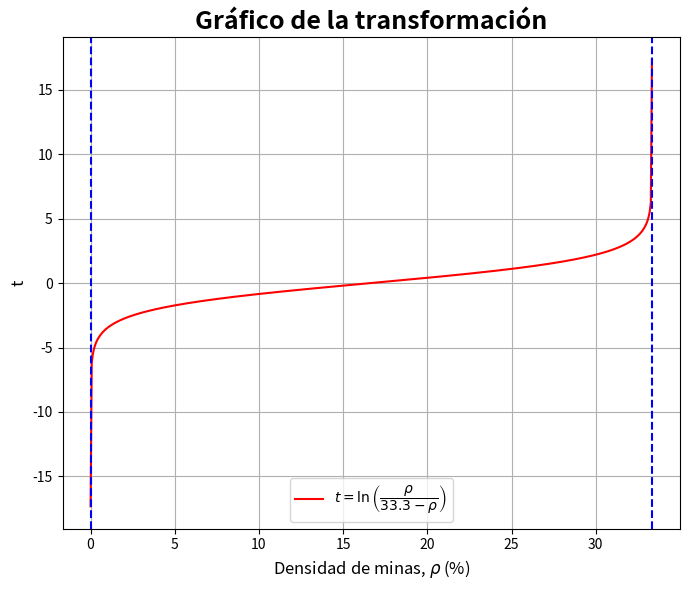

Recreate this plot in Python. (Note: this script raises an exception after producing the figure.)
################################################################################
################# Funciones para interpolar las probabilidades #################
################################################################################


import numpy as np
import matplotlib.pyplot as plt
from scipy.optimize import minimize


def transformada(x, a=0, b=100/3):
    return np.log((x-a)/(b-x))


def plot_transformada(a=0, b=100/3):
    """
    Parámetros:
    -----------
    a: float
        Límite inferior del intervalo
    
    b: float
        Límite superior del intervalo
    -----------
    Grafica la función transformada(x,a,b)
    """
    
    eps = 1e-6
    x = np.linspace(a+eps, b-eps, 500)
    y = transformada(x)
    
    # Plot
    plt.figure(figsize=(7,6))
    plt.plot(x,y, label=r"$t = \ln\left(\dfrac{\rho}{33.3-\rho}\right)$", 
             color="red")
    
    plt.axvline(x=a, linestyle="--", color="blue")
    plt.axvline(x=b, linestyle="--", color="blue")
    
    plt.title("Gráfico de la transformación", fontsize=18, fontweight="bold")
    plt.xlabel(r"Densidad de minas, $\rho$ (%)", fontsize=12)
    plt.ylabel("t", fontsize=12)
    
    plt.grid()
    plt.legend()
    plt.tight_layout()
    
    plt.savefig("Graficos/Transformacion.png", dpi=1080)
    
    plt.show()


def transformada_inversa(x, a=0, b=100/3):
    return (b*np.exp(x) + a)/(np.exp(x) + 1)


def interpolacion(y1, y2, a, b, x1=15.6, x2=20.6):
    """
    Parámetros:
    -----------
    x1, y1: float, float = 15.6, y1
        Punto 1
    
    x2, y2: float, float = 20.6, y2
        Punto 2
    
    a: float
        Asíntota horizontal inferior
    
    b: float
        Asíntota horizontal superior
    ----------
    Devuelve:
    ---------
    func = lambda t: a + (b - a)/(1 + np.exp(-k*(t - to)))
        Función logística
    ----------
    Realiza una interpolación tipo logística:
        y = a + (b-a)/(1+e^(-k*(x-xo)))
    Antes de eso, transforma el espacio [0, 33.3] a (-inf, inf)
    """
    
    t1 = transformada(x1)
    t2 = transformada(x2)
    
    # Interpolacion
    alpha = np.log((y1-a)/(b-y1))
    beta = np.log((y2-a)/(b-y2))
    
    to = float((beta*t1 - alpha*t2)/(beta - alpha))
    k = float(alpha/(t1-to))
    rho_0 = float(transformada_inversa(to))
    print(f"{to=}, {k=}, {rho_0=}")
    
    return lambda t: a + (b - a)/(1 + np.exp(-k*(t - to)))


def interpolacion_2(y1, y2, x1=15.6, x2=20.6):
    """
    Parámetros:
    -----------
    x1, y1: float, float = 15.6, y1
        Punto 1
    
    x2, y2: float, float = 20.6, y2
        Punto 2
    -----------
    Devuelve:
    ---------
    func = lambda x: f(x, k_opt, x0_opt, G_opt)
    ---------
    Realiza una interpolación tipo derivada de la función logística con 
    ganancia:
        G*k*e^(k*(x-x0)) / (e^(k*(x-x0)) + 1)^2
    Antes de eso, transforma el espacio [0, 33.3] a (-inf, inf)
    
    Como el problema puede ser difícil de resolver analíticamente, se utiliza 
    la función minimize de scipy para minimizar el error.
    """
    
    def f(x, k, x0, G):
        return G*k*np.exp(k*(x-x0))/(np.exp(k*(x-x0)) + 1)**2
    
    def objective(params, x1, y1, x2, y2):
        """
        Parámetros:
        -----------
        params: tuple[float, float, float]
            Tupla con los parámetros de la función: k, x0, G
            
        x1, y1: float, float = 15.6, y1
        Punto 1
    
        x2, y2: float, float = 20.6, y2
            Punto 2
        -----------
        Devuelve:
        ---------
        float = np.sqrt(error1**2 + error2**2)
            Error cuadrático del sistema de ecuaciones para la interpolación
        ---------
        Calcula los errores de las funciones como la diferencia del valor 
        estimado y el real, y después calcula el error cuadrático.
        """
        
        k, x0, G = params
        error1 = f(x1, k, x0, G) - y1
        error2 = f(x2, k, x0, G) - y2
        return np.sqrt(error1**2 + error2**2)
    
    t1 = transformada(x1)
    t2 = transformada(x2)
    
    initial_params = [1, 0, 10]
    result = minimize(objective, initial_params, args=(t1, y1, t2, y2))
    
    k_opt, x0_opt, G_opt = [float(_) for _ in result.x]
    rho_0 = float(transformada_inversa(x0_opt))
    print(f"{k_opt=}, {x0_opt=}, {G_opt=}, {rho_0=}")
    
    return lambda x: f(x, k_opt, x0_opt, G_opt)


def plot_interpolacion(y1, y2, func_interpolacion, monotonia=False, AHI=0, 
                       AHS=100, x1=15.6, x2=20.6, color=None, label=None):
    """
    Parámetros:
    -----------
    x1, y1: float, float = 15.6, y1
        Punto 1
    
    x2, y2: float
        Punto 2
    
    func_interpolacion: func
        Función de interpolación
    
    monotonia: bool | None= False
        True si la función es monótona creciente, False si es monótona 
        decreciante, None si no es monótona
    
    AHI: float
        Asíntota horizontal inferior
    
    AHS: float
        Asíntota horizontal superior
    
    color: str | None
        Color del gráfico
    
    label: str | None
        Nombre del gráfico
    -----------
    Hace el plot de la función de interpolación (antes se ha deshecho la 
    transformada ((-inf, inf) -> [0, 33.3]). También se marca los puntos 
    conocidos.
    """
    
    t = np.linspace(-30, 30, 500)
    y = func_interpolacion(t)
    x = transformada_inversa(t)

    plt.plot(x, y, color=color, label=label)
    
    puntos_x = [0, x1, x2, 100/3]
    puntos_y = [AHI, y1, y2, AHS] if monotonia else [AHS, y1, y2, AHI]
    puntos_y = [0, y1, y2, 0] if monotonia is None else puntos_y
    
    plt.scatter(puntos_x, puntos_y, color=color, zorder=5)   


if __name__ == "__main__":
    plot_transformada()
    
    plt.figure(figsize=(7,6))
    func_win = interpolacion(48, 14, 0, 100)
    plot_interpolacion(48, 14, func_win, color="green", label="$P(W)$")
    
    func_Early = interpolacion(42, 57, 0, 83)
    plot_interpolacion(42, 57, func_Early, monotonia=True, AHS=83,
                       color="lightcoral", label="$P(E)$")
    
    func_Mid = interpolacion(2, 13, 0, 17)
    plot_interpolacion(2, 13, func_Mid, monotonia=True, AHS=17,
                       color="orange", label="$P(M)$")
    
    func_Late = interpolacion_2(8, 17)
    plot_interpolacion(8, 17, func_Late, monotonia=None, color="yellow", 
                       label="$P(L)$")
    
    func_greater_Early = interpolacion(58, 44, 17, 100)
    plot_interpolacion(58, 44, func_greater_Early, AHI=17, 
                       color="darkslategray", label="$P(X > E)$")
    
    func_win_greater_Early = interpolacion(82, 31, 0, 100)
    plot_interpolacion(82, 31, func_win_greater_Early, color="royalblue", 
                       label="$P(W | X > E)$")
    
    func_greater_Late = interpolacion(56, 31, 0, 100)
    plot_interpolacion(56, 31, func_greater_Late, color="mediumorchid", 
                       label=r"$P(X \geq E)$")
    
    func_win_greater_Late = interpolacion(85, 45, 0, 100)
    plot_interpolacion(85, 45, func_win_greater_Late, color="crimson", 
                       label=r"$P(W | X \geq E)$")
    
    # Acabar de hacer plot
    plt.legend()
    
    plt.title("Probabilidad de cada suceso", fontsize=18, fontweight="bold")
    plt.xlabel(r"Densidad de minas, $\rho$ (%)", fontsize=12)
    plt.ylabel("Probabilidad (%)", fontsize=12)
    
    plt.grid()
    plt.tight_layout()
    
    plt.savefig("Graficos/Probabilidad.png", dpi=1080)
    
    plt.show()
